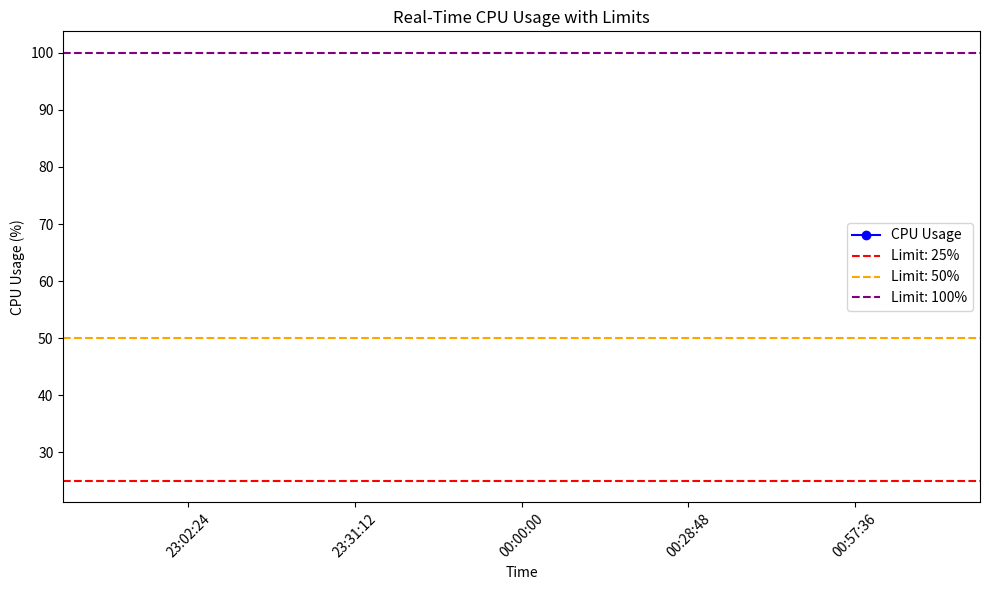

Write Python code to recreate this figure.
import matplotlib.pyplot as plt
import matplotlib.animation as animation
import json
from datetime import datetime

# Initialize lists for future CPU usage data and time
future_cpu_usage = []
list_future_time = []

# Set up the figure and axis
fig, ax = plt.subplots(figsize=(10, 6))
line, = ax.plot(list_future_time, future_cpu_usage, label="CPU Usage", marker='o', color='b', linestyle='-')

# Add static horizontal lines at 25%, 50%, and 100% CPU usage limits
ax.axhline(y=25, color='r', linestyle='--', label="Limit: 25%")
ax.axhline(y=50, color='orange', linestyle='--', label="Limit: 50%")
ax.axhline(y=100, color='purple', linestyle='--', label="Limit: 100%")

ax.set_xlabel("Time")
ax.set_ylabel("CPU Usage (%)")
ax.set_title("Real-Time CPU Usage with Limits")
ax.legend()
ax.xaxis.set_major_formatter(plt.matplotlib.dates.DateFormatter("%H:%M:%S"))
plt.xticks(rotation=45)
plt.tight_layout()


# Function to read and parse data from file
def getdata():
    # Clear existing data for each update
    future_cpu_usage.clear()
    list_future_time.clear()
    
    # Read the data from the file
    with open("prediction.json", "r") as file:
        for line in file:
            data = json.loads(line.strip())
            
            # Convert time string to datetime object for plotting
            time_obj = datetime.strptime(data["time"], "%Y-%m-%d %H:%M:%S")
            list_future_time.append(time_obj)
            future_cpu_usage.append(data["cpu"])


# Function to update the plot
def update(frame): 
    getdata()
    
    # Update the line with new data
    line.set_ydata(future_cpu_usage)
    line.set_xdata(list_future_time)
    
    # Adjust plot limits
    ax.relim()
    ax.autoscale_view()
    return line,


# Set up the animation
ani = animation.FuncAnimation(fig, update, interval=60000)  # Update every 1000 milliseconds (1 second)

plt.show()
